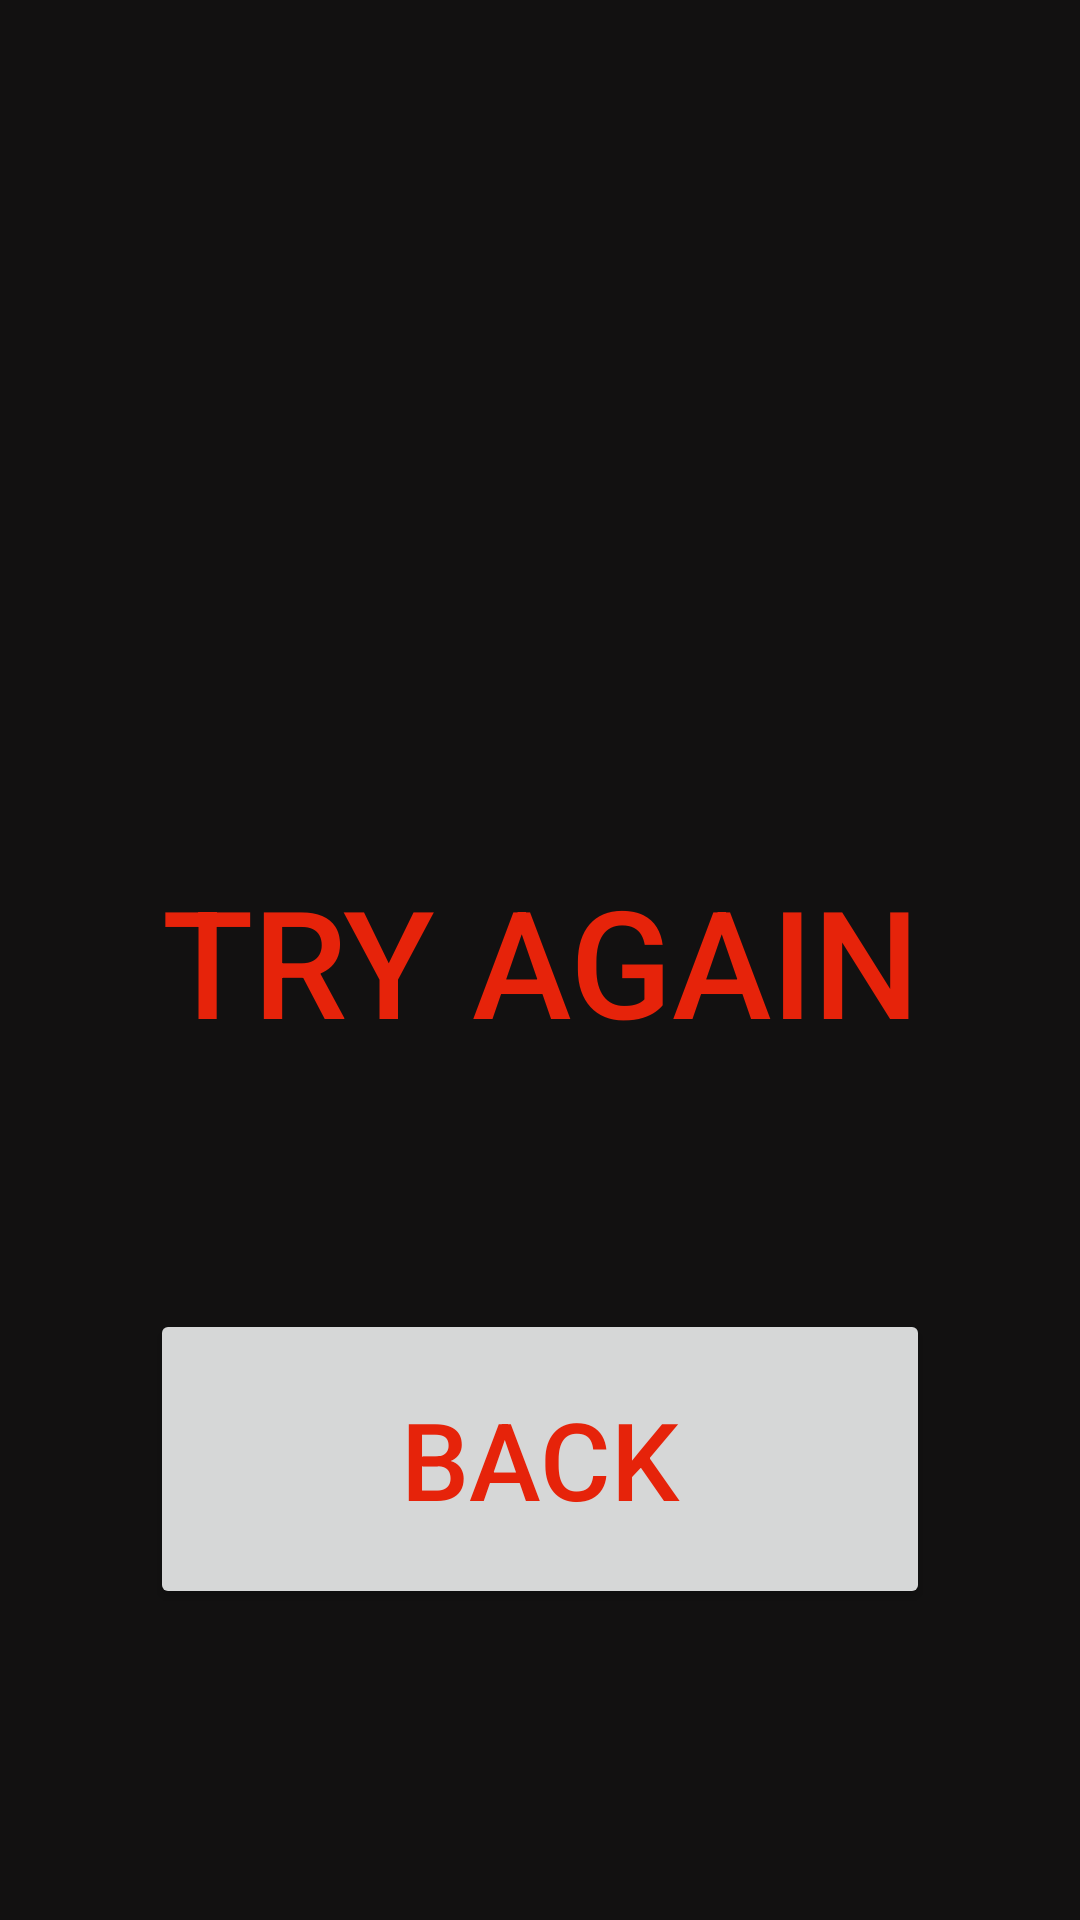

Here is an Android app screen rendered from its layout file. Give the layout XML and the strings, colors and styles it references.
<!-- AndroidManifest.xml: application theme AppTheme -->
<!-- res/layout/activity_lose.xml -->
<?xml version="1.0" encoding="utf-8"?>
<androidx.constraintlayout.widget.ConstraintLayout xmlns:android="http://schemas.android.com/apk/res/android"
    xmlns:app="http://schemas.android.com/apk/res-auto"
    xmlns:tools="http://schemas.android.com/tools"
    android:layout_width="match_parent"
    android:layout_height="match_parent"
    tools:context=".lose">

    <RelativeLayout
        android:layout_width="match_parent"
        android:layout_height="match_parent"
        android:layout_alignParentStart="true"
        android:layout_alignParentTop="true"
        android:background="#121111"
        tools:context=".MainActivity"
        tools:layout_editor_absoluteX="0dp"
        tools:layout_editor_absoluteY="0dp">


        <LinearLayout
            android:id="@+id/linearrr"
            android:layout_width="match_parent"
            android:layout_height="138dp"
            android:layout_centerVertical="true"
            >

            <Button
                android:id="@+id/button"
                android:layout_width="match_parent"
                android:layout_height="match_parent"
                android:background="#121111"
                android:text="Try Again"
                android:textColor="#E6230A"
                android:textSize="50sp">

            </Button>
        </LinearLayout>


        <LinearLayout
            android:id="@+id/linearr"
            android:layout_width="match_parent"
            android:layout_height="200dp"
            android:layout_below="@id/linearrr"
            android:layout_marginTop="-3dp"
            android:orientation="vertical">

            <Button
                android:id="@+id/button8"
                android:layout_width="match_parent"
                android:layout_height="match_parent"
                android:layout_margin="50dp"
                android:text="Back"
                android:textColor="#E6230A"
                android:textSize="36sp" />

        </LinearLayout>

    </RelativeLayout>
</androidx.constraintlayout.widget.ConstraintLayout>
<!-- resources referenced by this layout -->
<resources>
  <style name="AppTheme" parent="Theme.AppCompat.Light.NoActionBar">
  
          
          <item name="colorPrimary">@color/colorPrimary</item>
          <item name="colorPrimaryDark">@color/colorPrimaryDark</item>
          <item name="colorAccent">@color/colorAccent</item>
      </style>
  <!-- not gathered from this repository: default colours our renderer supplied (Android Studio template values) -->
  <color name="colorPrimary">#FF6200EE</color>
  <color name="colorPrimaryDark">#FF3700B3</color>
  <color name="colorAccent">#FF03DAC5</color>
</resources>
